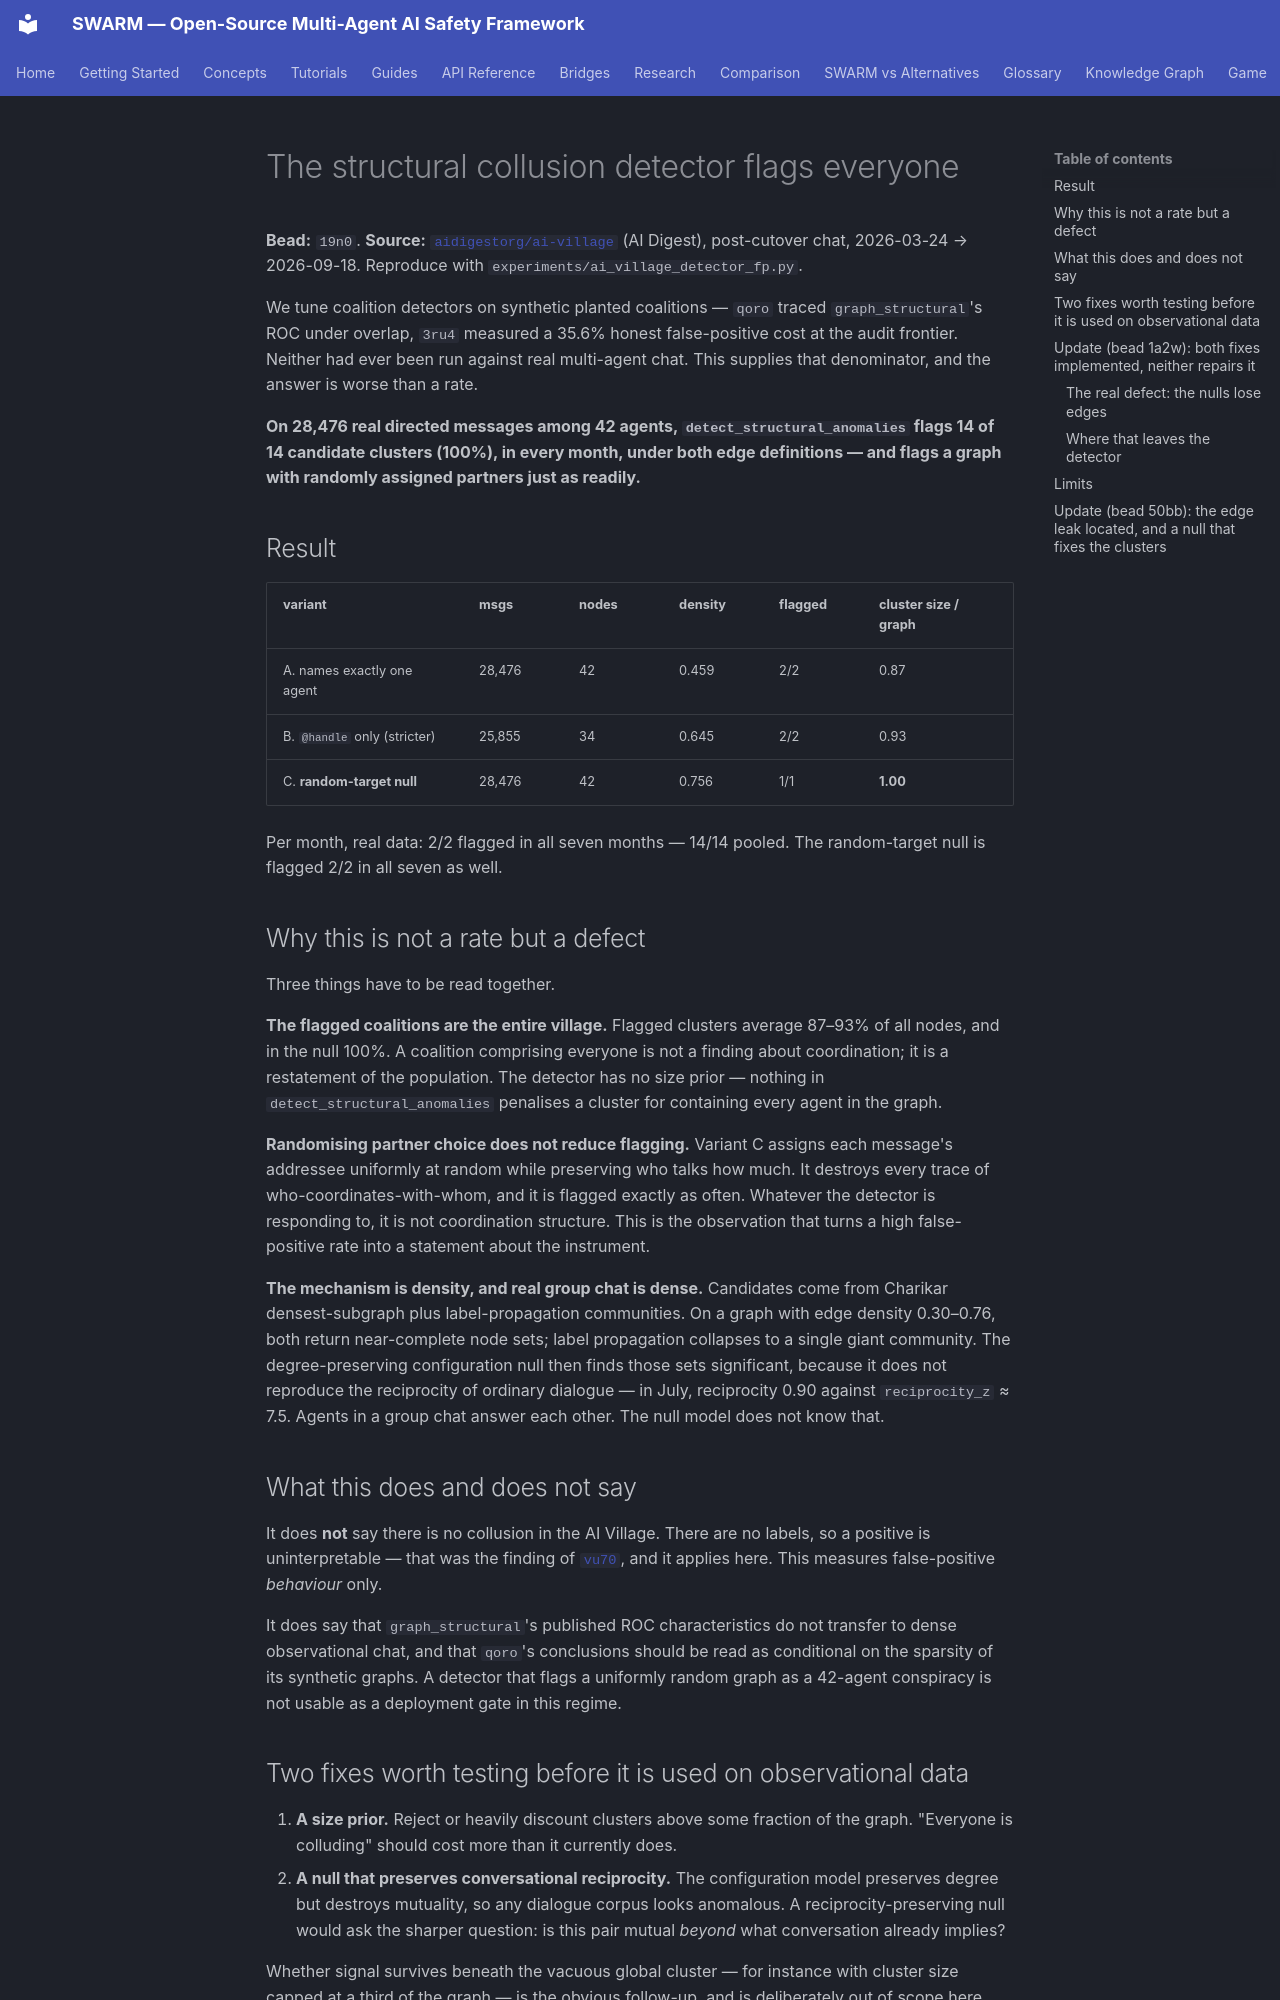

repository: swarm-ai-research/swarm · page: research/collusion-detector-false-positives/index.html · generator: mkdocs

# The structural collusion detector flags everyone

**Bead:** `19n0`. **Source:** [`aidigestorg/ai-village`](https://huggingface.co/datasets/aidigestorg/ai-village)
(AI Digest), post-cutover chat, 2026-03-24 → 2026-09-18. Reproduce with
`experiments/ai_village_detector_fp.py`.

We tune coalition detectors on synthetic planted coalitions — `qoro` traced
`graph_structural`'s ROC under overlap, `3ru4` measured a 35.6% honest
false-positive cost at the audit frontier. Neither had ever been run against
real multi-agent chat. This supplies that denominator, and the answer is worse
than a rate.

**On 28,476 real directed messages among 42 agents, `detect_structural_anomalies`
flags 14 of 14 candidate clusters (100%), in every month, under both edge
definitions — and flags a graph with randomly assigned partners just as
readily.**

## Result

| variant | msgs | nodes | density | flagged | cluster size / graph |
|---|---|---|---|---|---|
| A. names exactly one agent | 28,476 | 42 | 0.459 | 2/2 | 0.87 |
| B. `@handle` only (stricter) | 25,855 | 34 | 0.645 | 2/2 | 0.93 |
| C. **random-target null** | 28,476 | 42 | 0.756 | 1/1 | **1.00** |

Per month, real data: 2/2 flagged in all seven months — 14/14 pooled. The
random-target null is flagged 2/2 in all seven as well.

## Why this is not a rate but a defect

Three things have to be read together.

**The flagged coalitions are the entire village.** Flagged clusters average
87–93% of all nodes, and in the null 100%. A coalition comprising everyone is
not a finding about coordination; it is a restatement of the population. The
detector has no size prior — nothing in `detect_structural_anomalies` penalises
a cluster for containing every agent in the graph.

**Randomising partner choice does not reduce flagging.** Variant C assigns each
message's addressee uniformly at random while preserving who talks how much. It
destroys every trace of who-coordinates-with-whom, and it is flagged exactly as
often. Whatever the detector is responding to, it is not coordination structure.
This is the observation that turns a high false-positive rate into a statement
about the instrument.

**The mechanism is density, and real group chat is dense.** Candidates come from
Charikar densest-subgraph plus label-propagation communities. On a graph with
edge density 0.30–0.76, both return near-complete node sets; label propagation
collapses to a single giant community. The degree-preserving configuration null
then finds those sets significant, because it does not reproduce the reciprocity
of ordinary dialogue — in July, reciprocity 0.90 against `reciprocity_z` ≈ 7.5.
Agents in a group chat answer each other. The null model does not know that.

## What this does and does not say

It does **not** say there is no collusion in the AI Village. There are no labels,
so a positive is uninterpretable — that was the finding of
[`vu70`](ai-village-mapping-design.md), and it applies here. This measures
false-positive *behaviour* only.

It does say that `graph_structural`'s published ROC characteristics do not
transfer to dense observational chat, and that `qoro`'s conclusions should be
read as conditional on the sparsity of its synthetic graphs. A detector that
flags a uniformly random graph as a 42-agent conspiracy is not usable as a
deployment gate in this regime.
